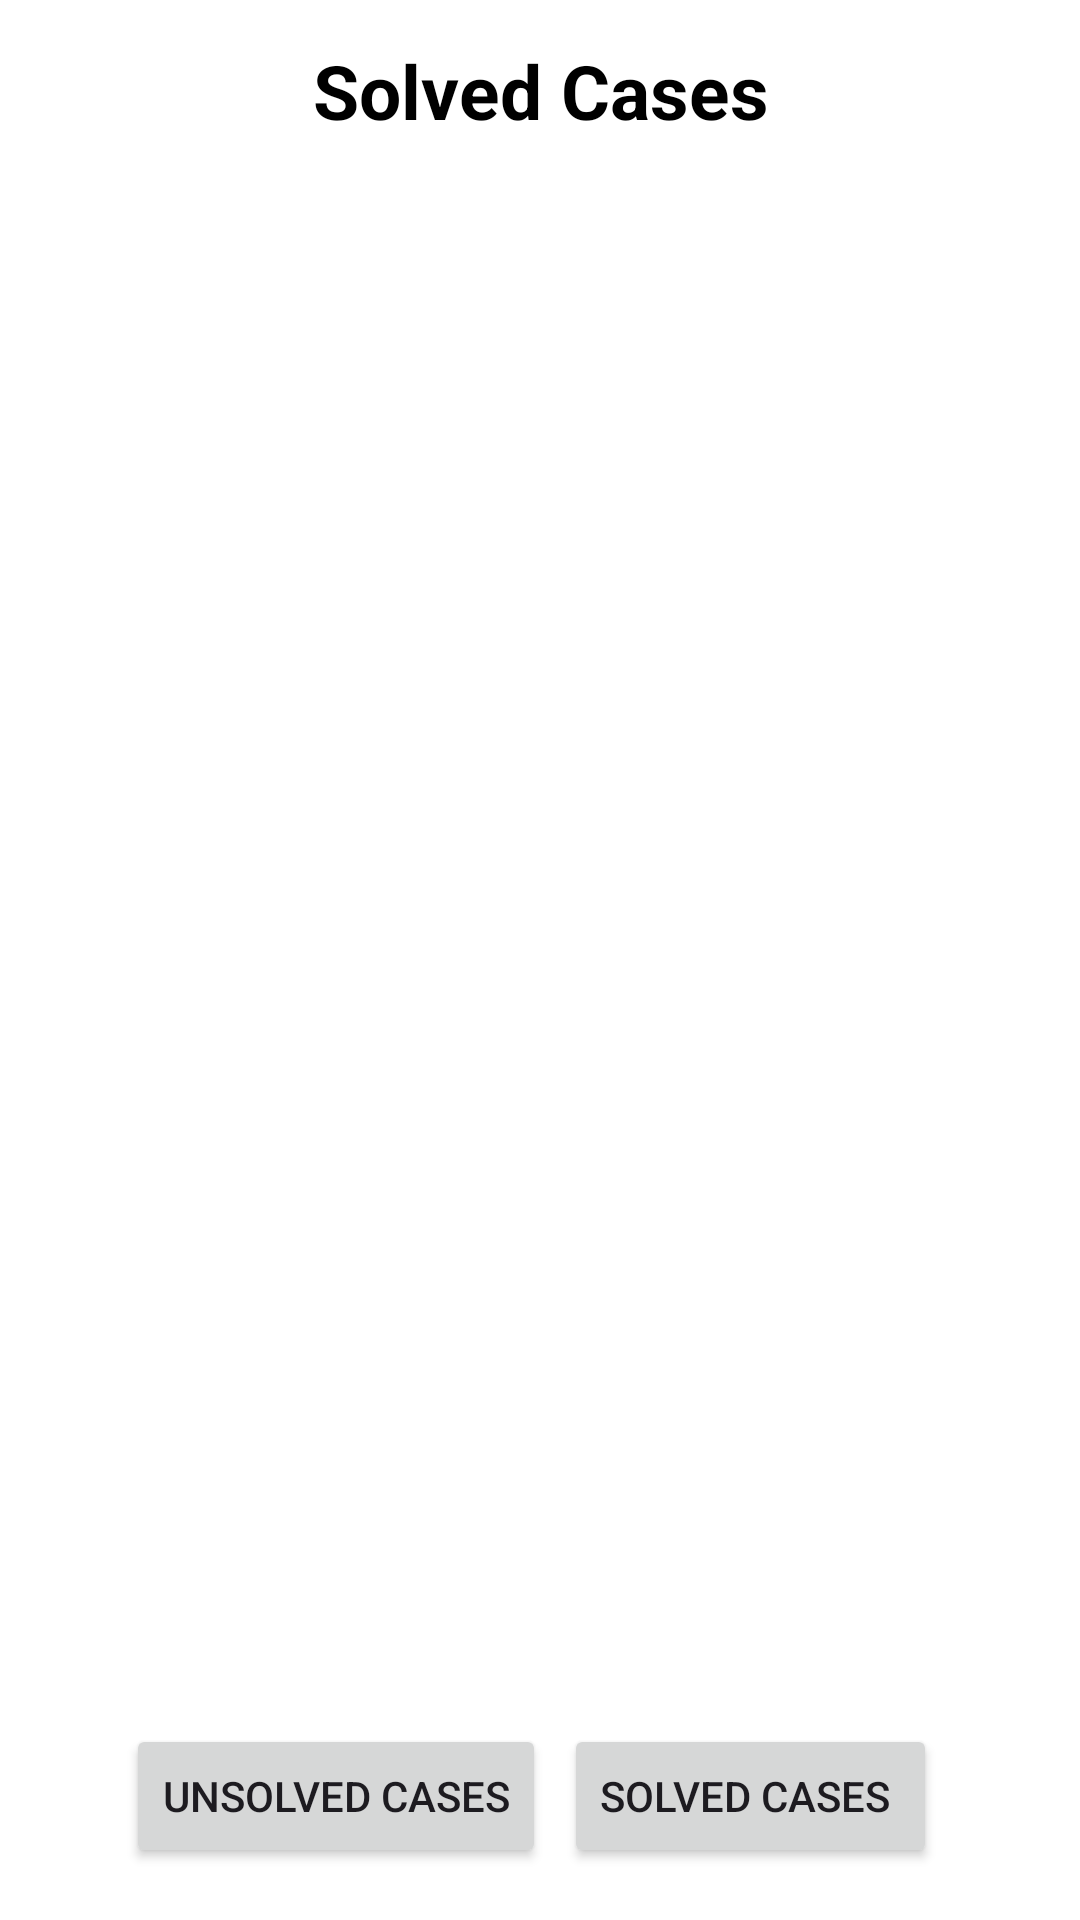

Write the Android layout XML for this screen, with the resource values it uses.
<!-- AndroidManifest.xml: application theme Theme.Cyberthon -->
<!-- res/layout/activity_solvedunsolved.xml -->
<?xml version="1.0" encoding="utf-8"?>
<androidx.constraintlayout.widget.ConstraintLayout xmlns:android="http://schemas.android.com/apk/res/android"
    xmlns:app="http://schemas.android.com/apk/res-auto"
    xmlns:tools="http://schemas.android.com/tools"
    android:layout_width="match_parent"
    android:layout_height="match_parent"
    android:background="@color/white"
    tools:context=".Solvedunsolved">

    <TextView
        android:id="@+id/txt"
        android:layout_width="wrap_content"
        android:layout_height="wrap_content"
        android:gravity="center_horizontal"
        android:text="Solved Cases"
        android:textAlignment="center"
        android:textColor="@color/black"
        android:textSize="25sp"
        android:textStyle="bold"
        app:layout_constraintBottom_toBottomOf="parent"
        app:layout_constraintEnd_toEndOf="parent"
        app:layout_constraintStart_toStartOf="parent"
        app:layout_constraintTop_toTopOf="parent"
        app:layout_constraintVertical_bias="0.022" />

    <androidx.recyclerview.widget.RecyclerView
        android:id="@+id/caseview"
        android:layout_width="match_parent"
        android:layout_height="680dp"
        app:layout_constraintBottom_toBottomOf="parent"
        app:layout_constraintEnd_toEndOf="parent"
        app:layout_constraintHorizontal_bias="0.5"
        app:layout_constraintStart_toStartOf="parent"
        app:layout_constraintTop_toTopOf="parent"
        app:layout_constraintVertical_bias="0.5" />

    <Button
        android:id="@+id/btn1"
        android:layout_width="wrap_content"
        android:layout_height="wrap_content"
        android:text="Unsolved Cases"
        app:layout_constraintBottom_toBottomOf="parent"
        app:layout_constraintEnd_toEndOf="parent"
        app:layout_constraintHorizontal_bias="0.191"
        app:layout_constraintStart_toStartOf="parent"
        app:layout_constraintTop_toTopOf="parent"
        app:layout_constraintVertical_bias="0.971" />

    <Button
        android:id="@+id/btn2"
        android:layout_width="wrap_content"
        android:layout_height="wrap_content"
        android:text="Solved Cases "
        app:layout_constraintBottom_toBottomOf="parent"
        app:layout_constraintEnd_toEndOf="parent"
        app:layout_constraintHorizontal_bias="0.798"
        app:layout_constraintStart_toStartOf="parent"
        app:layout_constraintTop_toTopOf="parent"
        app:layout_constraintVertical_bias="0.971" />

</androidx.constraintlayout.widget.ConstraintLayout>
<!-- resources referenced by this layout -->
<resources>
  <color name="black">#FF000000</color>
  <color name="white">#FFFFFFFF</color>
  <style name="Theme.Cyberthon" parent="Base.Theme.Cyberthon" />
  <style name="Base.Theme.Cyberthon" parent="Theme.Material3.DayNight.NoActionBar">
          
          
          <item name="android:statusBarColor">@color/white</item>
          <item name="android:windowLightStatusBar">true</item>
      </style>
</resources>
